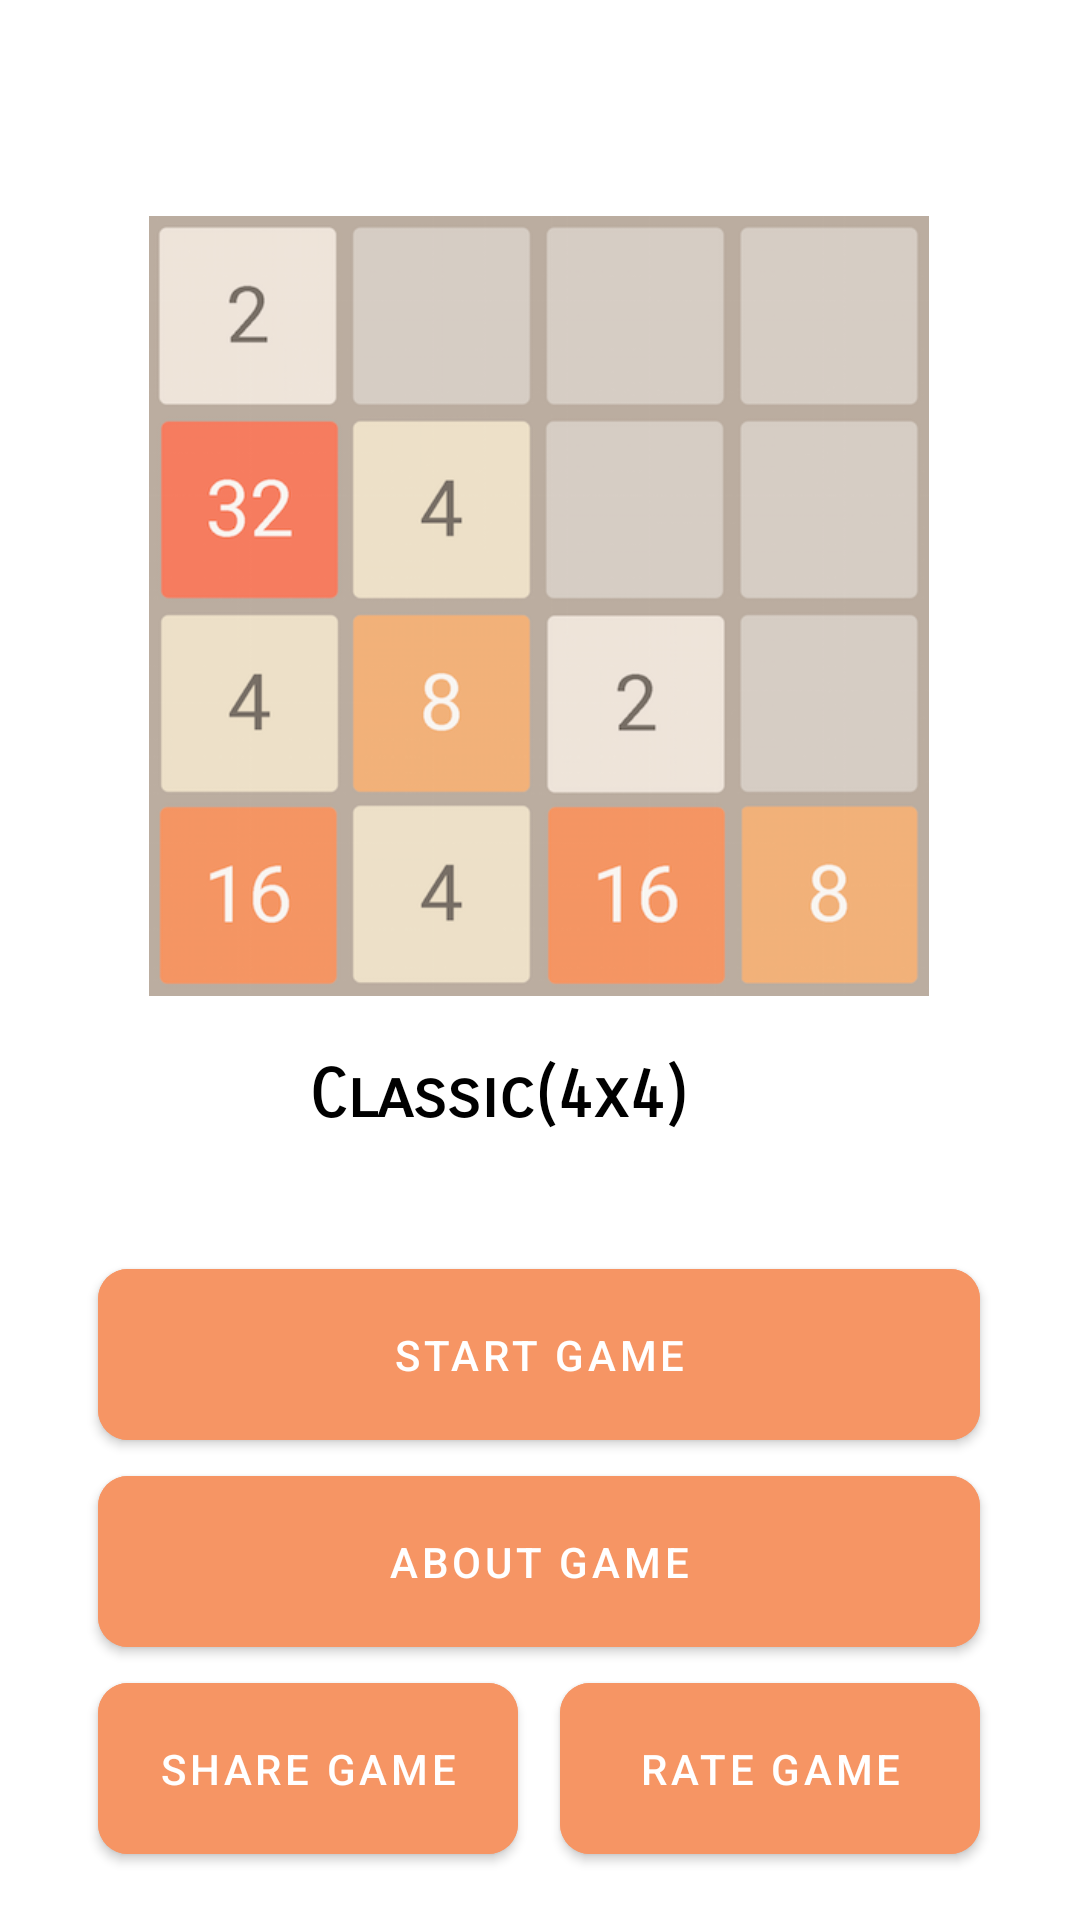

This screen was rendered from an Android layout file. Write that file and the resources it references.
<!-- AndroidManifest.xml: application theme Theme.Game2048 -->
<!-- res/layout/home_activity.xml -->
<?xml version="1.0" encoding="utf-8"?>
<androidx.constraintlayout.widget.ConstraintLayout xmlns:android="http://schemas.android.com/apk/res/android"
    xmlns:app="http://schemas.android.com/apk/res-auto"
    xmlns:tools="http://schemas.android.com/tools"
    android:layout_width="match_parent"
    android:layout_height="match_parent"
    tools:context=".ui.HomeActivity">




    <ImageView
        android:id="@+id/image_type"
        android:layout_width="260dp"
        android:layout_height="260dp"
        android:layout_marginTop="72dp"
        android:src="@drawable/img_2"
        app:layout_constraintEnd_toEndOf="parent"
        app:layout_constraintHorizontal_bias="0.497"
        app:layout_constraintStart_toStartOf="parent"
        app:layout_constraintTop_toTopOf="parent" />


    <ImageView
        android:id="@+id/previous_game_type"
        android:layout_width="35dp"
        android:layout_height="35dp"
        android:background="?selectableItemBackgroundBorderless"
        android:src="@drawable/ic_baseline_arrow_back_ios_24"
        app:layout_constraintBottom_toBottomOf="@+id/image_type"
        app:layout_constraintEnd_toStartOf="@+id/image_type"
        app:layout_constraintStart_toStartOf="parent"
        app:layout_constraintTop_toTopOf="@+id/image_type"
        app:tint="#CCC3BB" />

    <TextView
        android:id="@+id/game_type_name"
        android:layout_width="wrap_content"
        android:layout_height="wrap_content"
        android:text="Classic(4x4)"
        android:layout_marginTop="20dp"
        android:fontFamily="sans-serif-smallcaps"
        android:textColor="@color/black"
        android:textSize="22sp"
        android:textStyle="bold"
        app:layout_constraintEnd_toEndOf="@+id/image_type"
        app:layout_constraintHorizontal_bias=".4"
        app:layout_constraintStart_toStartOf="@+id/image_type"
        app:layout_constraintTop_toBottomOf="@+id/image_type" />

    <ImageView

        android:id="@+id/next_type_game"
        android:layout_width="35dp"
        android:layout_height="35dp"

        android:background="?selectableItemBackgroundBorderless"
        android:src="@drawable/ic_baseline_arrow_forward_ios_24"
        app:layout_constraintBottom_toBottomOf="@+id/previous_game_type"
        app:layout_constraintEnd_toEndOf="parent"
        app:layout_constraintStart_toEndOf="@+id/image_type"
        app:layout_constraintTop_toTopOf="@+id/previous_game_type"
        app:tint="#CCC3BB" />

    <com.google.android.material.button.MaterialButton
        android:id="@+id/start_game"
        android:layout_width="294dp"
        android:layout_height="69dp"
        android:backgroundTint="#f69564"
        android:text="Start Game"
        app:cornerRadius="10dp"
        app:layout_constraintBottom_toBottomOf="parent"
        app:layout_constraintEnd_toEndOf="@+id/image_type"
        app:layout_constraintStart_toStartOf="@+id/image_type"
        app:layout_constraintTop_toBottomOf="@+id/game_type_name"
        app:layout_constraintVertical_bias="0.2" />

    <com.google.android.material.button.MaterialButton
        android:id="@+id/about_info"
        android:layout_width="294dp"
        android:layout_height="69dp"
        android:backgroundTint="#f69564"

        android:text="About Game"
        app:cornerRadius="10dp"
        app:layout_constraintBottom_toBottomOf="parent"
        app:layout_constraintEnd_toEndOf="@+id/image_type"
        app:layout_constraintStart_toStartOf="@+id/image_type"
        app:layout_constraintTop_toBottomOf="@+id/start_game"
        app:layout_constraintVertical_bias="0.0" />

    <com.google.android.material.button.MaterialButton
        android:id="@+id/share_game"
        android:layout_width="140dp"
        android:layout_height="69dp"
        android:backgroundTint="#f69564"
        android:text="Share Game"
        app:cornerRadius="10dp"
        app:layout_constraintStart_toStartOf="@+id/about_info"
        app:layout_constraintTop_toBottomOf="@+id/about_info" />

    <com.google.android.material.button.MaterialButton
        android:id="@+id/rate_game"
        android:layout_width="140dp"
        android:layout_height="69dp"
        android:backgroundTint="#f69564"
        android:text="Rate Game"
        app:cornerRadius="10dp"
        app:layout_constraintEnd_toEndOf="@+id/about_info"
        app:layout_constraintTop_toBottomOf="@+id/about_info" />




</androidx.constraintlayout.widget.ConstraintLayout>
<!-- resources referenced by this layout -->
<resources>
  <color name="black">#FF000000</color>
  <!-- drawable img_2: png bitmap (drawable-v24, 68606 bytes) -->
  <style name="Theme.Game2048" parent="Theme.MaterialComponents.DayNight.NoActionBar">
          
          <item name="colorPrimary">@color/purple_500</item>
          <item name="colorPrimaryVariant">@color/purple_700</item>
          <item name="colorOnPrimary">@color/white</item>
          
          <item name="colorSecondary">@color/teal_200</item>
          <item name="colorSecondaryVariant">@color/teal_700</item>
          <item name="colorOnSecondary">@color/black</item>
          
          <item name="android:statusBarColor" tools:targetApi="l">?attr/colorPrimaryVariant</item>
          
      </style>
  <color name="purple_500">#CDC2B3</color>
  <color name="purple_700">#CDC2B3</color>
  <color name="white">#FFFFFFFF</color>
  <color name="teal_200">#FF03DAC5</color>
  <color name="teal_700">#FF018786</color>
</resources>
